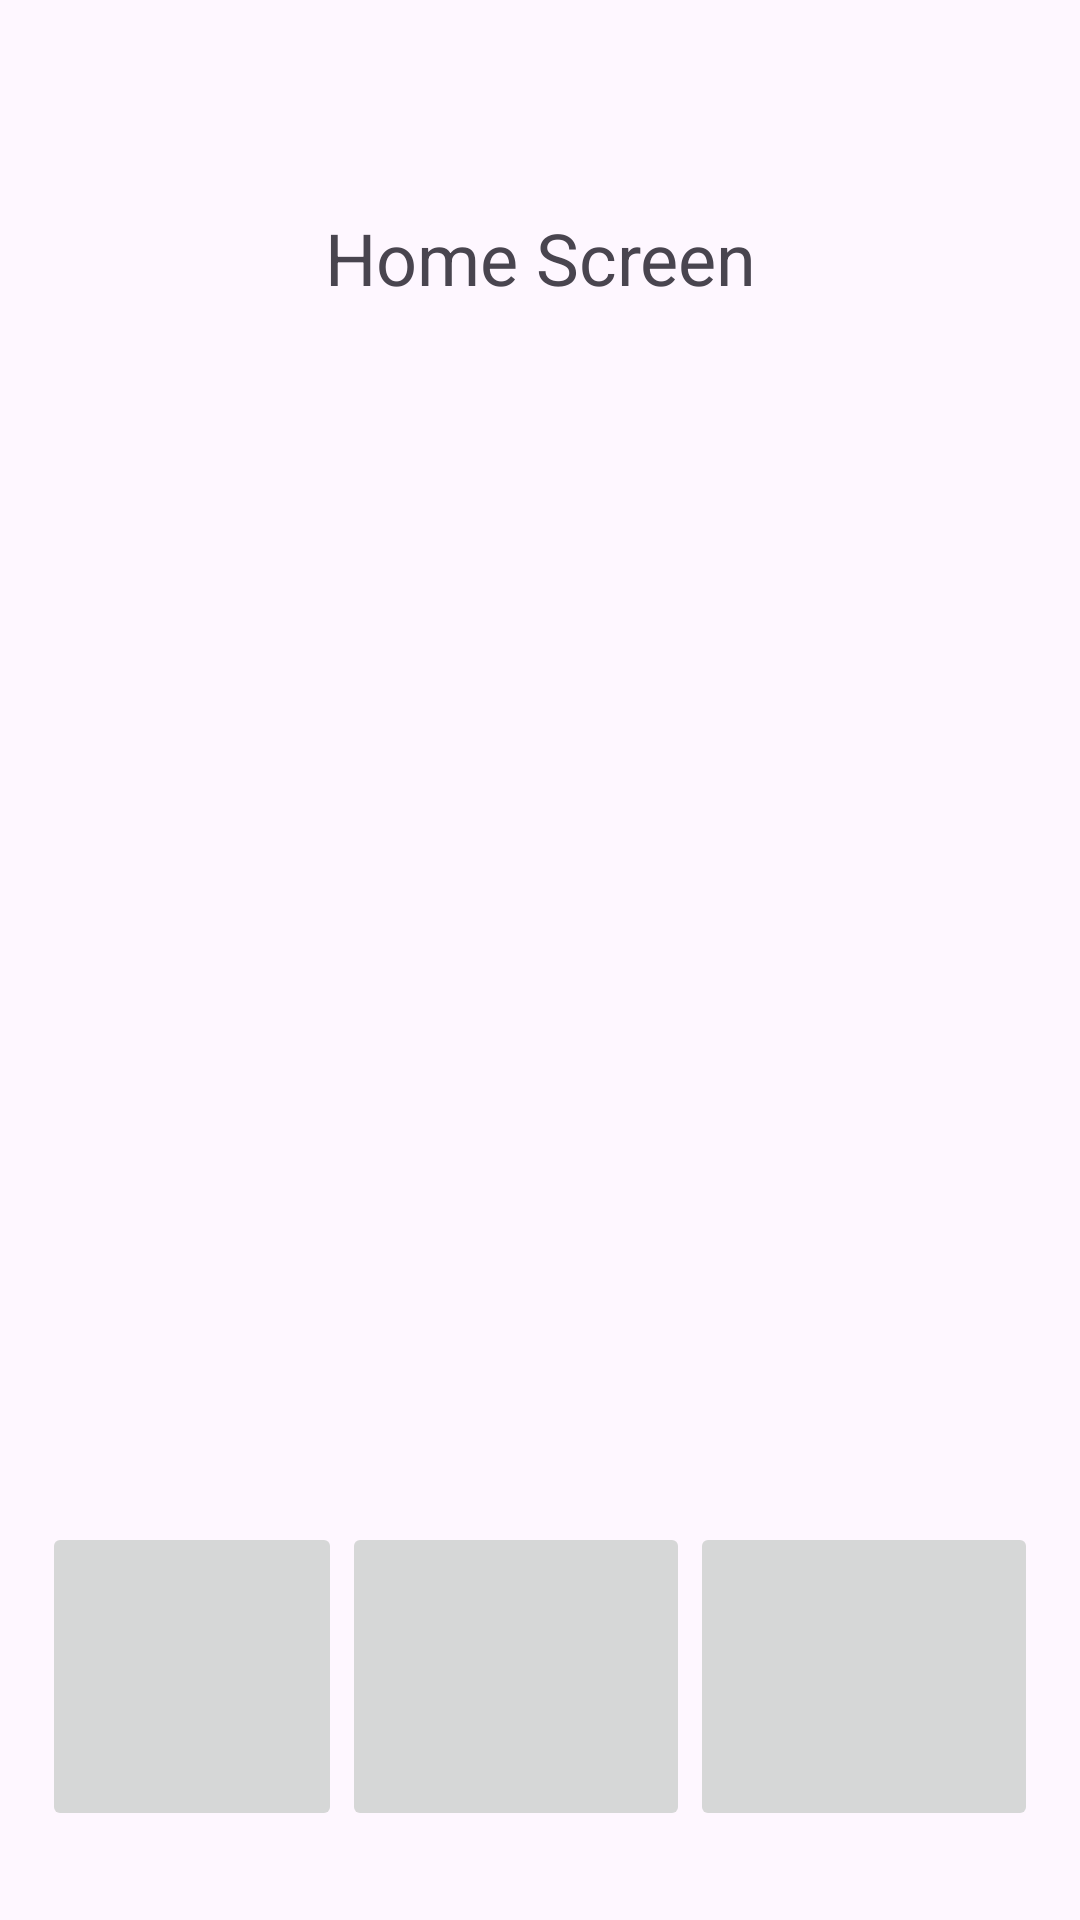

This screen was rendered from an Android layout file. Write that file and the resources it references.
<!-- AndroidManifest.xml: application theme Theme.LeftoverTracker -->
<!-- res/layout/next_page.xml -->
<?xml version="1.0" encoding="utf-8"?>
<androidx.constraintlayout.widget.ConstraintLayout xmlns:android="http://schemas.android.com/apk/res/android"
    xmlns:app="http://schemas.android.com/apk/res-auto"
    xmlns:tools="http://schemas.android.com/tools"
    android:layout_width="match_parent"
    android:layout_height="match_parent">

    <ImageButton
        android:id="@+id/buttonCalendar"
        android:layout_width="100dp"
        android:layout_height="103dp"
        android:layout_marginStart="16dp"
        android:layout_marginBottom="16dp"
        app:layout_constraintBottom_toBottomOf="parent"
        app:layout_constraintEnd_toStartOf="@+id/imageButton2"
        app:layout_constraintStart_toStartOf="parent"
        app:layout_constraintTop_toTopOf="parent"
        app:layout_constraintVertical_bias="0.974"
        tools:srcCompat="@tools:sample/avatars" />

    <ImageButton
        android:id="@+id/imageButton2"
        android:layout_width="116dp"
        android:layout_height="103dp"
        android:layout_marginBottom="16dp"
        app:layout_constraintBottom_toBottomOf="parent"
        app:layout_constraintEnd_toStartOf="@+id/imageButton3"
        app:layout_constraintStart_toEndOf="@+id/buttonCalendar"
        app:layout_constraintTop_toTopOf="parent"
        app:layout_constraintVertical_bias="0.974"
        tools:srcCompat="@tools:sample/avatars" />

    <ImageButton
        android:id="@+id/imageButton3"
        android:layout_width="116dp"
        android:layout_height="103dp"
        android:layout_marginEnd="16dp"
        android:layout_marginBottom="16dp"
        app:layout_constraintBottom_toBottomOf="parent"
        app:layout_constraintEnd_toEndOf="parent"
        app:layout_constraintHorizontal_bias="0.0"
        app:layout_constraintStart_toEndOf="@+id/imageButton2"
        app:layout_constraintTop_toTopOf="parent"
        app:layout_constraintVertical_bias="0.974"
        tools:srcCompat="@tools:sample/avatars" />

    <TextView
        android:id="@+id/textView3"
        android:layout_width="165dp"
        android:layout_height="53dp"
        android:layout_marginStart="16dp"
        android:layout_marginTop="24dp"
        android:layout_marginEnd="16dp"
        android:layout_marginBottom="16dp"
        android:text="@string/homeScreen"
        android:textAlignment="center"
        android:textSize="24sp"
        app:layout_constraintBottom_toTopOf="@+id/buttonCalendar"
        app:layout_constraintEnd_toEndOf="parent"
        app:layout_constraintStart_toStartOf="parent"
        app:layout_constraintTop_toTopOf="parent"
        app:layout_constraintVertical_bias="0.110000014" />
</androidx.constraintlayout.widget.ConstraintLayout>
<!-- resources referenced by this layout -->
<resources>
  <string name="homeScreen">Home Screen</string>
  <style name="Theme.LeftoverTracker" parent="Base.Theme.LeftoverTracker" />
  <style name="Base.Theme.LeftoverTracker" parent="Theme.Material3.DayNight.NoActionBar">
          
          
      </style>
</resources>
